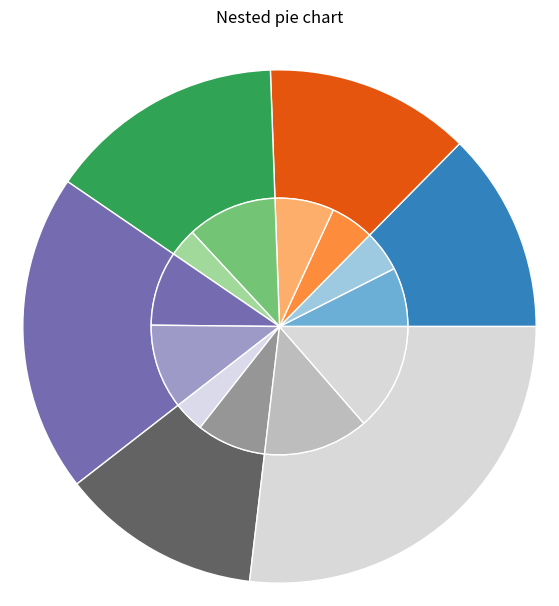

Write the Python code that produced this figure.
# Import libraries
from matplotlib import pyplot as plt
import numpy as np


# Creating dataset
size = 6
cars = ['AUDI', 'BMW', 'FORD',
		'TESLA', 'JAGUAR', 'MERCEDES']

data = np.array([[23, 16], [17, 23],
				[35, 11], [29, 33],
				[12, 27], [41, 42]])

# normalizing data to 2 pi
norm = data / np.sum(data)*2 * np.pi

# obtaining ordinates of bar edges
left = np.cumsum(np.append(0,
						norm.flatten()[:-1])).reshape(data.shape)

# Creating color scale
cmap = plt.get_cmap("tab20c")
outer_colors = cmap(np.arange(6)*4)
inner_colors = cmap(np.array([1, 2, 5, 6, 9,
							10, 12, 13, 15,
							17, 18, 20 ]))

# Creating plot
fig, ax = plt.subplots(figsize =(10, 7),
					subplot_kw = dict(polar = True))

ax.bar(x = left[:, 0],
	width = norm.sum(axis = 1),
	bottom = 1-size,
	height = size,
	color = outer_colors,
	edgecolor ='w',
	linewidth = 1,
	align ="edge")

ax.bar(x = left.flatten(),
	width = norm.flatten(),
	bottom = 1-2 * size,
	height = size,
	color = inner_colors,
	edgecolor ='w',
	linewidth = 1,
	align ="edge")

ax.set(title ="Nested pie chart")
ax.set_axis_off()

# show plot
plt.show() 
